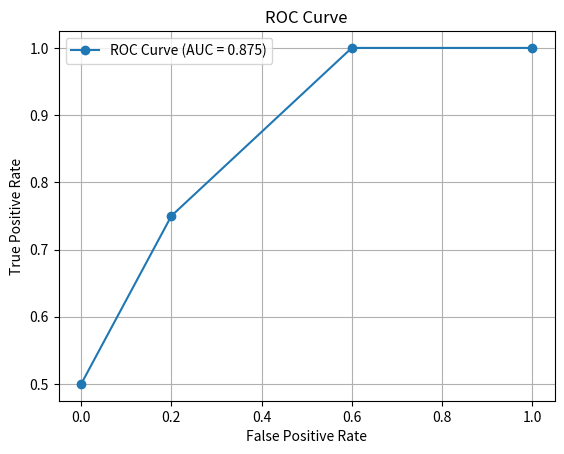

Write the Python code that produced this figure.
import numpy as np
import matplotlib.pyplot as plt

def a(y_true, y_predicted_prob):
    print("\na) Build the confusion matrix for the decision threshold τ = 0.5.")
    threshold = 0.5
    y_predicted = [1 if prob >= threshold else 0 for prob in y_predicted_prob]
    print(f"y_predicted: {y_predicted}")

    # Step 2: Confusion matrix
    TN = sum([1 for t, p in zip(y_true, y_predicted) if t == 0 and p == 0])
    FN = sum([1 for t, p in zip(y_true, y_predicted) if t == 1 and p == 0])
    FP = sum([1 for t, p in zip(y_true, y_predicted) if t == 0 and p == 1])
    TP = sum([1 for t, p in zip(y_true, y_predicted) if t == 1 and p == 1])

    # Step 3: Define the confusion matrix
    print(f"Confusion matrix:")
    print(f"TN: {TN}    FN: {FN}")
    print(f"FP: {FP}    TP: {TP}")

    return TN, FN, FP, TP

def b(TN, FN, FP, TP):
    print("\nb) Calculate the accuracy, precision, and recall metrics.")

    # Calculate metrics
    accuracy = (TP + TN) / (TP + TN + FP + FN)
    precision = TP / (TP + FP) # if it was a stego object, how often was it right?
    recall = TP / (TP + FN) # if it was a stego object, how often was it detected?

    # Print metrics
    print(f"Accuracy: {accuracy:.3f}")
    print(f"Precision: {precision:.3f}")
    print(f"Recall: {recall:.3f}")

def compute_roc_curve(y_true, y_predicted_prob):
    # Sort predicted probabilities and corresponding true labels in descending order
    desc_score_indices = np.argsort(y_predicted_prob)[::-1]
    y_predicted_prob = np.array(y_predicted_prob)[desc_score_indices]
    y_true = np.array(y_true)[desc_score_indices]

    TPRs = [] # True Positive Rates
    FPRs = [] # False Positive Rates
    thresholds = np.unique(y_predicted_prob)[::-1]
    print(f"Thresholds for ROC curve: {thresholds}")

    for t in thresholds:
        y_pred = y_predicted_prob >= t
        TN = np.sum((y_pred == 0) & (y_true == 0))
        FN = np.sum((y_pred == 0) & (y_true == 1))
        FP = np.sum((y_pred == 1) & (y_true == 0))
        TP = np.sum((y_pred == 1) & (y_true == 1))

        TPR = TP / (TP + FN) if (TP + FN) > 0 else 0 # if it was a stego object, how often was it detected? (Recall)
        FPR = FP / (FP + TN) if (FP + TN) > 0 else 0 # if it was a stego object, how often was it wrong?

        TPRs.append(TPR)
        FPRs.append(FPR)

    return FPRs, TPRs

def compute_auc(FPRs, TPRs):
    auc = 0.0
    for i in range(1, len(FPRs)):
        auc += (FPRs[i] - FPRs[i - 1]) * (TPRs[i] + TPRs[i - 1]) / 2 # trapezoidal rule for integration
    return auc

def plot_roc(FPRs, TPRs, auc):
    plt.plot(FPRs, TPRs, marker='o', label=f"ROC Curve (AUC = {auc:.3f})")
    plt.xlabel("False Positive Rate")
    plt.ylabel("True Positive Rate")
    plt.title("ROC Curve")
    plt.legend()
    plt.grid(True)
    plt.savefig("roc_curve.png")
    plt.close()

def c(y_true, y_predicted_prob):
    print("\nc) Draw the ROC curve. Calculate ROC AUC, equal-error rate, and the probability of error PE.")

    # Compute ROC curve
    FPRs, TPRs = compute_roc_curve(y_true, y_predicted_prob)

    # Calculate AUC
    auc = compute_auc(FPRs, TPRs)

    # Plot ROC curve
    plot_roc(FPRs, TPRs, auc)

    # Calculate equal-error rate: the point where FPR = FNR
    FNRs = [1 - tpr for tpr in TPRs]
    FPRs_np = np.array(FPRs)
    FNRs_np = np.array(FNRs)
    eer_index = np.argmin(np.abs(FPRs_np - FNRs_np))
    eer_threshold_fpr = FPRs_np[eer_index]
    eer_threshold_fnr = FNRs_np[eer_index]
    eer = (eer_threshold_fpr + eer_threshold_fnr) / 2
    print(f"Equal-Error Rate (EER): {eer:.3f}")

    FNRs = [1 - tpr for tpr in TPRs]
    PEs = [(fpr + fnr) / 2 for fpr, fnr in zip(FPRs, FNRs)]
    PE = min(PEs)
    print(f"Probability of Error (PE): {PE:.3f}")

def main():
    print("Data batch X with labels y is passed to a detector that produces predictions ŷ.")
    y_true = [0, 0, 1, 1, 0, 1, 0, 0, 1]
    y_predicted_prob = [0.4, 0.45, 0.55, 0.45, 0.4, 0.6, 0.55, 0.45, 0.6]
    print(f"y_true: {y_true}")
    print(f"y_predicted_prob: {y_predicted_prob}")

    TN, FN, FP, TP = a(y_true, y_predicted_prob)
    b(TN, FN, FP, TP)
    c(y_true, y_predicted_prob)

if __name__ == "__main__":
    main()
